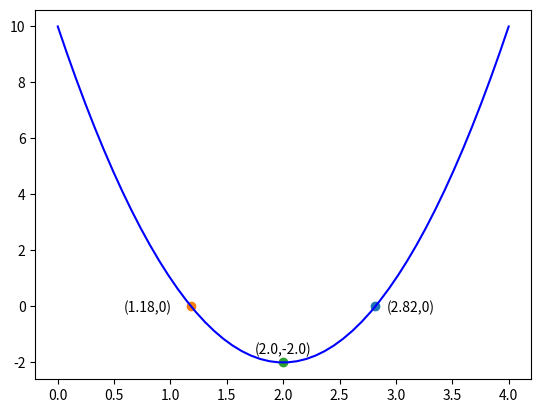

Reproduce this figure in Python.
# ch9_6.py
import matplotlib.pyplot as plt
from scipy.optimize import minimize_scalar
import numpy as np

def f(x):
    ''' 求解方程式 '''
    return (3*x**2 - 12*x + 10)

a = 3
b = -12
c = 10
r1 = (-b + (b**2-4*a*c)**0.5)/(2*a)         # r1
r1_y = f(r1)                                # f(r1)
plt.text(r1+0.1, r1_y-0.2, '('+str(round(r1,2))+','+str(0)+')')         
plt.plot(r1, r1_y, '-o')                    # 標記
print('root1 = ', r1)                       # print(r1)
r2 = (-b - (b**2-4*a*c)**0.5)/(2*a)         # r2
r2_y = f(r2)                                # f(r2)
plt.text(r2-0.6, r2_y-0.2, '('+str(round(r2,2))+','+str(0)+')') 
plt.plot(r2, r2_y, '-o')                    # 標記
print('root2 = ', r2)                       # print(r2)

# 計算最小值
r = minimize_scalar(f)
print("當x是 %4.2f 時, 有函數最小值 %4.2f" % (r.x, f(r.x)))
plt.text(r.x-0.25, f(r.x)+0.3, '('+str(round(r.x,2))+','+str(round(f(r.x),2))+')') 
plt.plot(r.x, f(r.x), '-o')                 # 標記

# 繪製此函數圖形
x = np.linspace(0, 4, 50)
y = 3*x**2 - 12*x + 10
plt.plot(x, y, color='b')
plt.show()












